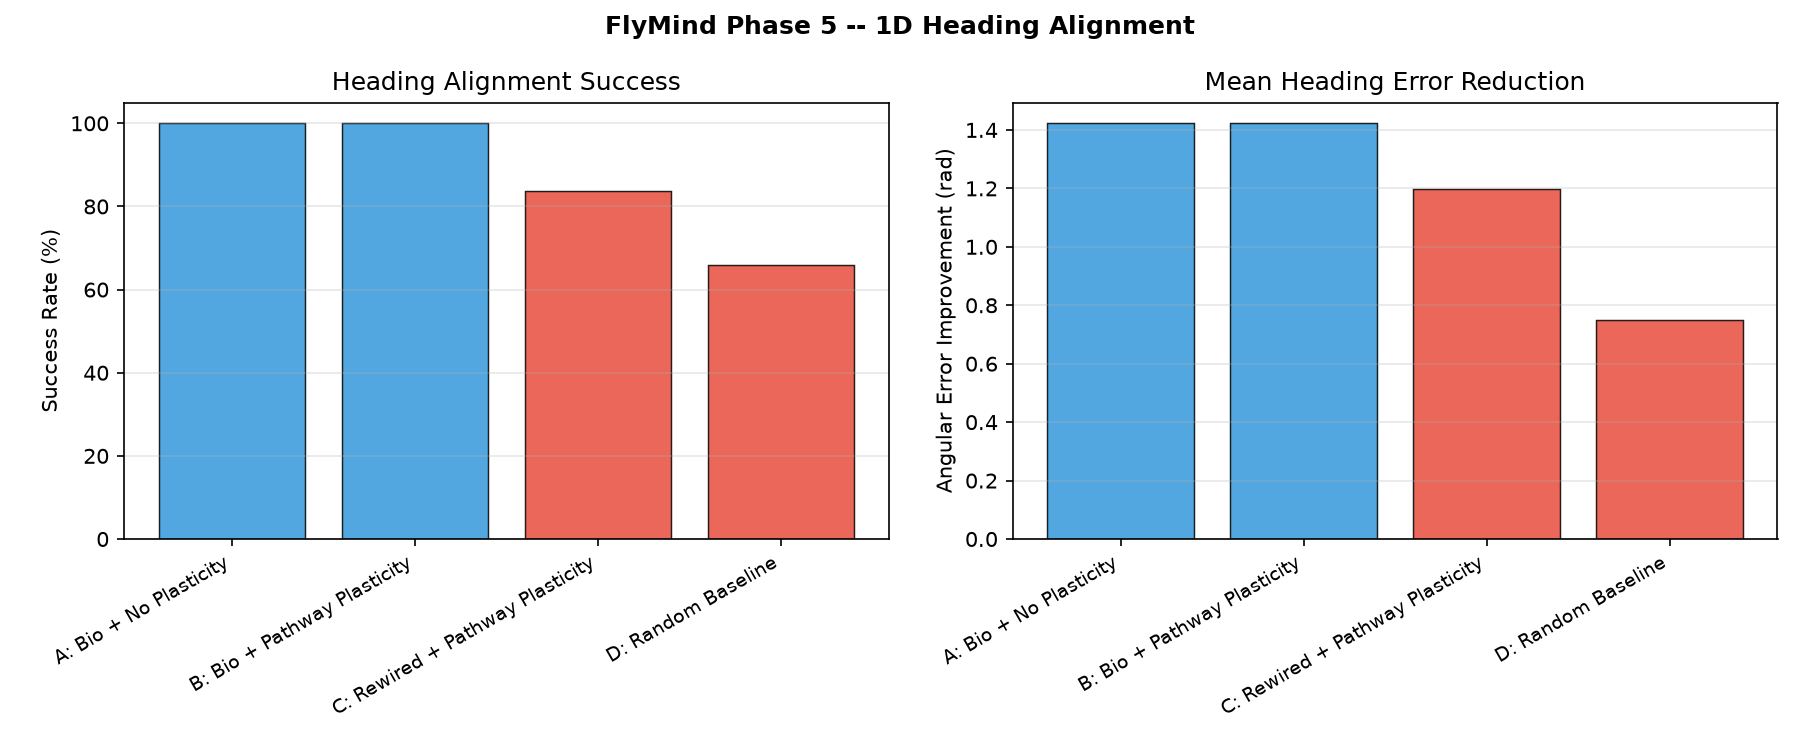

Source data for this figure (header and first rows):
label, success_rate, mean_final_err_rad, mean_init_err_rad, improvement_rad, mean_steps
A: Bio + No Plasticity, 100.0, 0.08123, 1.504, 1.423, 10.54
B: Bio + Pathway Plasticity, 100.0, 0.08123, 1.504, 1.423, 10.64
C: Rewired + Pathway Plasticity, 83.8, 0.3062, 1.504, 1.198, 29.99
D: Random Baseline, 66.0, 0.7556, 1.504, 0.7485, 32.0
